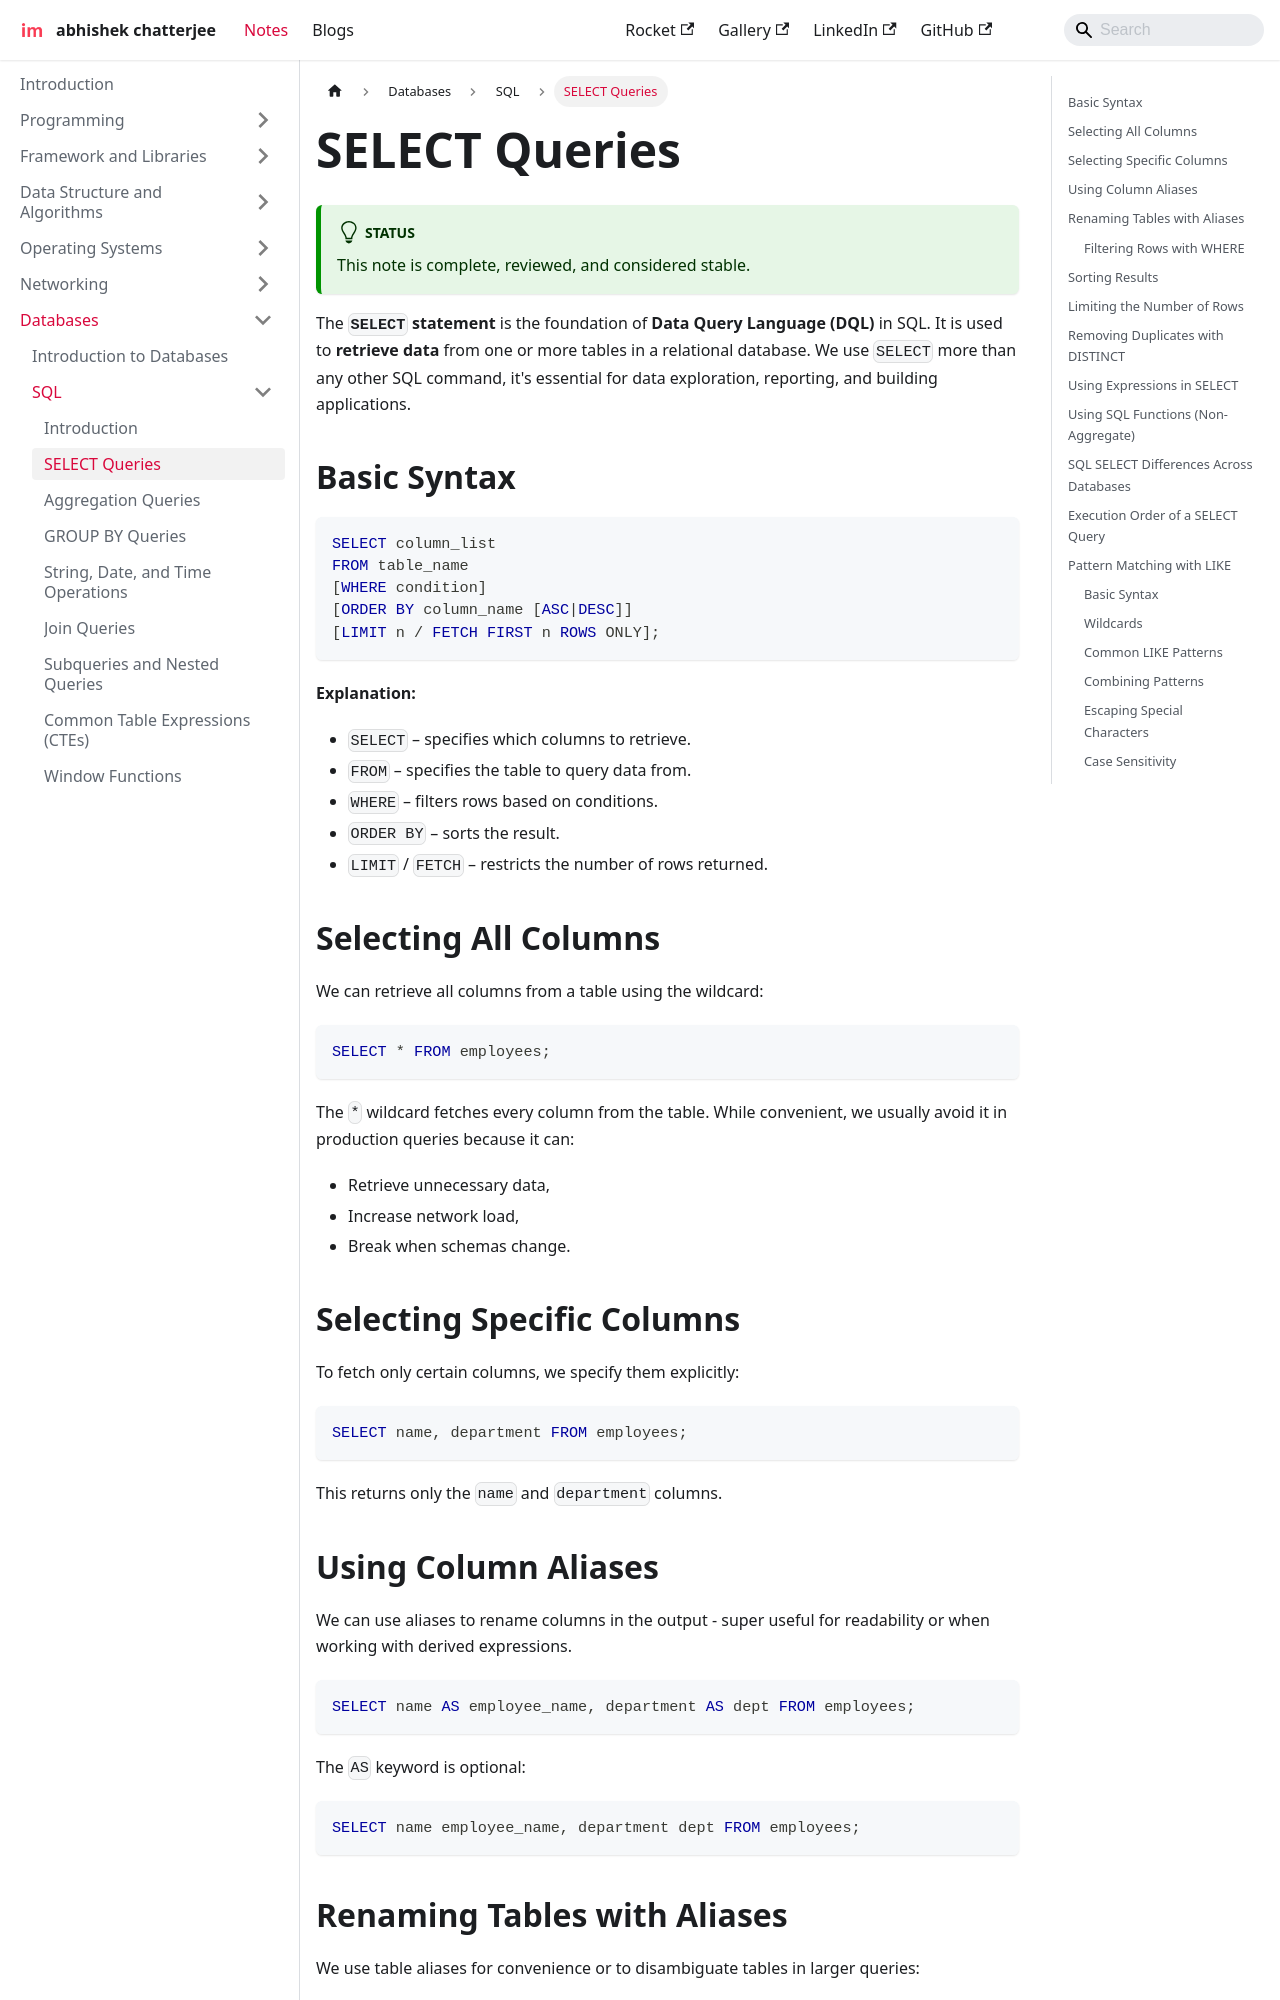

repository: imdeepmind/imdeepmind.github.io · page: docs/databases/sql/select/index.html · generator: docusaurus

---
sidebar_position: 2
---

# SELECT Queries

:::tip[Status]

This note is complete, reviewed, and considered stable.

:::

The **`SELECT` statement** is the foundation of **Data Query Language (DQL)** in SQL. It is used to **retrieve data** from one or more tables in a relational database. We use `SELECT` more than any other SQL command, it's essential for data exploration, reporting, and building applications.

## Basic Syntax

```sql
SELECT column_list
FROM table_name
[WHERE condition]
[ORDER BY column_name [ASC|DESC]]
[LIMIT n / FETCH FIRST n ROWS ONLY];
```

**Explanation:**

- `SELECT` – specifies which columns to retrieve.
- `FROM` – specifies the table to query data from.
- `WHERE` – filters rows based on conditions.
- `ORDER BY` – sorts the result.
- `LIMIT` / `FETCH` – restricts the number of rows returned.

## Selecting All Columns

We can retrieve all columns from a table using the wildcard:

```sql
SELECT * FROM employees;
```

The `*` wildcard fetches every column from the table.
While convenient, we usually avoid it in production queries because it can:

- Retrieve unnecessary data,
- Increase network load,
- Break when schemas change.

## Selecting Specific Columns

To fetch only certain columns, we specify them explicitly:

```sql
SELECT name, department FROM employees;
```

This returns only the `name` and `department` columns.

## Using Column Aliases

We can use aliases to rename columns in the output - super useful for readability or when working with derived expressions.

```sql
SELECT name AS employee_name, department AS dept FROM employees;
```

The `AS` keyword is optional:

```sql
SELECT name employee_name, department dept FROM employees;
```

## Renaming Tables with Aliases

We use table aliases for convenience or to disambiguate tables in larger queries:

```sql
SELECT e.name, e.salary FROM employees AS e;
```
